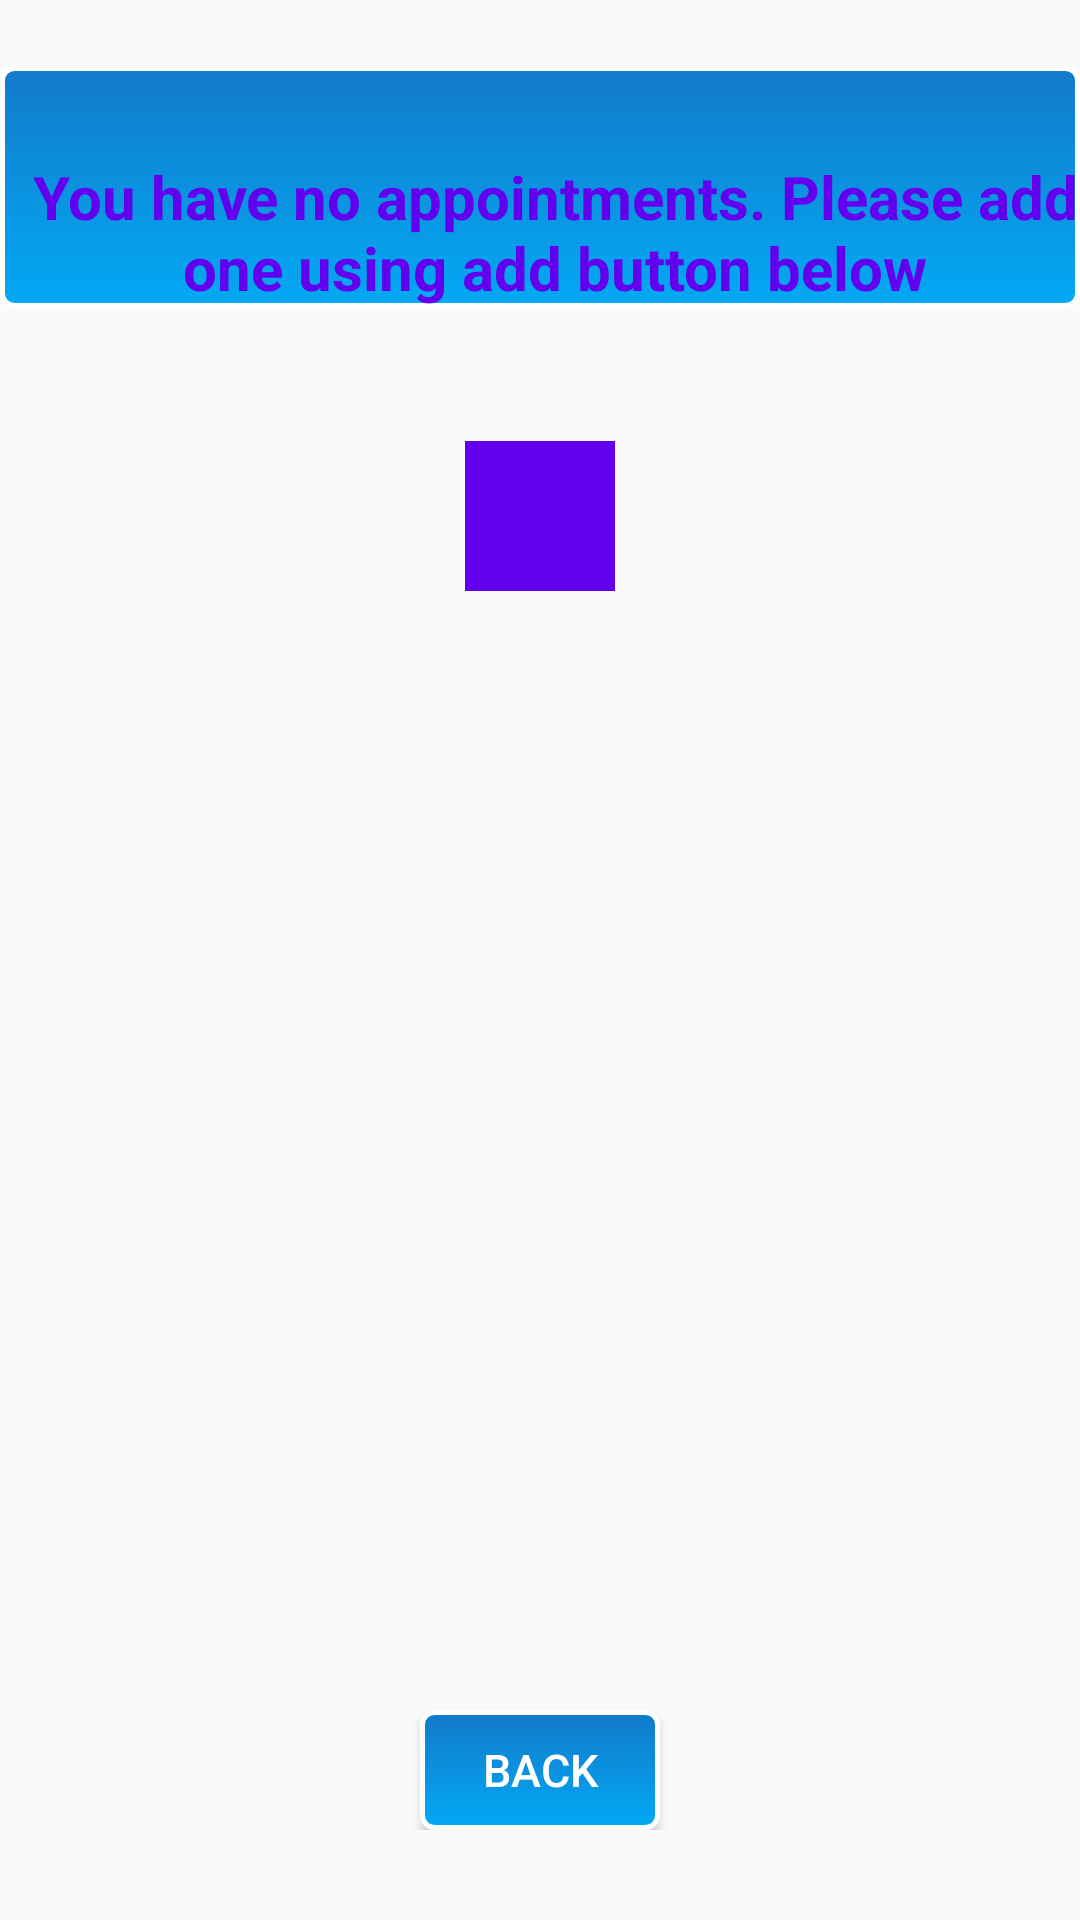

This screen was rendered from an Android layout file. Write that file and the resources it references.
<!-- AndroidManifest.xml: application theme NoActionBarTheme -->
<!-- res/layout/activity_appointmentinitial.xml -->
<?xml version="1.0" encoding="utf-8"?>
<LinearLayout xmlns:android="http://schemas.android.com/apk/res/android"
    android:layout_width="match_parent"
    android:layout_height="match_parent"
    xmlns:app="http://schemas.android.com/apk/res-auto"
    android:orientation="vertical"
    android:background="@color/colorWhite">
    <RelativeLayout
        android:layout_width="match_parent"
        android:layout_height="wrap_content"></RelativeLayout>
    <RelativeLayout
        android:layout_width="wrap_content"
        android:layout_height="wrap_content"
        android:paddingBottom="30dp">

        <Button
            android:id="@+id/backECIntialButton"
            android:layout_width="80dp"
            android:layout_height="40dp"
            android:layout_alignParentBottom="true"
            android:layout_centerHorizontal="true"
            android:background="@drawable/button_background_curved"
            android:text ="Back"
            android:textColor="@color/white"
            android:textSize="15dp"
            android:onClick="backFromAppointmentinitial"/>

        <TextView
            android:paddingTop="30dp"
            android:paddingLeft="10dp"
            android:layout_width="wrap_content"
            android:layout_height="wrap_content"
            android:text="You have no appointments.
Please add one using add button below"
            android:textColor="@color/colorPrimary"
            android:textSize="20dp"
            android:layout_alignParentTop="true"
            android:layout_centerHorizontal="true"
            android:layout_marginTop="22dp"
            android:textStyle="normal|bold"
            android:background="@drawable/button_background_curved"
            android:textAlignment="center" />

        <ImageButton
            android:id="@+id/addDocButton"
            android:background="@color/colorPrimary"
            android:contentDescription="@string/btn_addEC"
            android:src="@drawable/ic_action_add"
            android:onClick="addInitialAppoitnment"
            android:layout_width="50dp"
            android:layout_height="50dp"
            android:layout_marginTop="147dp"
            android:layout_below="@+id/textView20"
            android:layout_centerHorizontal="true" />
    </RelativeLayout>


</LinearLayout>
<!-- resources referenced by this layout -->
<resources>
  <!-- drawable button_background_curved (drawable) -->
  <?xml version="1.0" encoding="utf-8"?>
  <shape xmlns:android="http://schemas.android.com/apk/res/android"
      android:shape="rectangle">
      <gradient android:startColor="#127ACA"
          android:endColor="#03A9F4"
          android:angle="270" />
      <corners android:radius="4dp" />
      <stroke android:width="5px" android:color="#fff" />
  </shape>
  <string name="btn_addEC">Delete</string>
  <style name="NoActionBarTheme" parent="Theme.AppCompat.Light.NoActionBar">
          <item name="colorPrimary">@color/colorPrimary</item>
          <item name="colorPrimaryDark">@color/colorPrimaryDark</item>
          <item name="colorAccent">@color/colorAccent</item>
      </style>
  <!-- not gathered from this repository: default colours our renderer supplied (Android Studio template values) -->
  <color name="white">#FFFFFFFF</color>
  <color name="colorPrimary">#FF6200EE</color>
  <color name="colorPrimaryDark">#FF3700B3</color>
  <color name="colorAccent">#FF03DAC5</color>
</resources>
